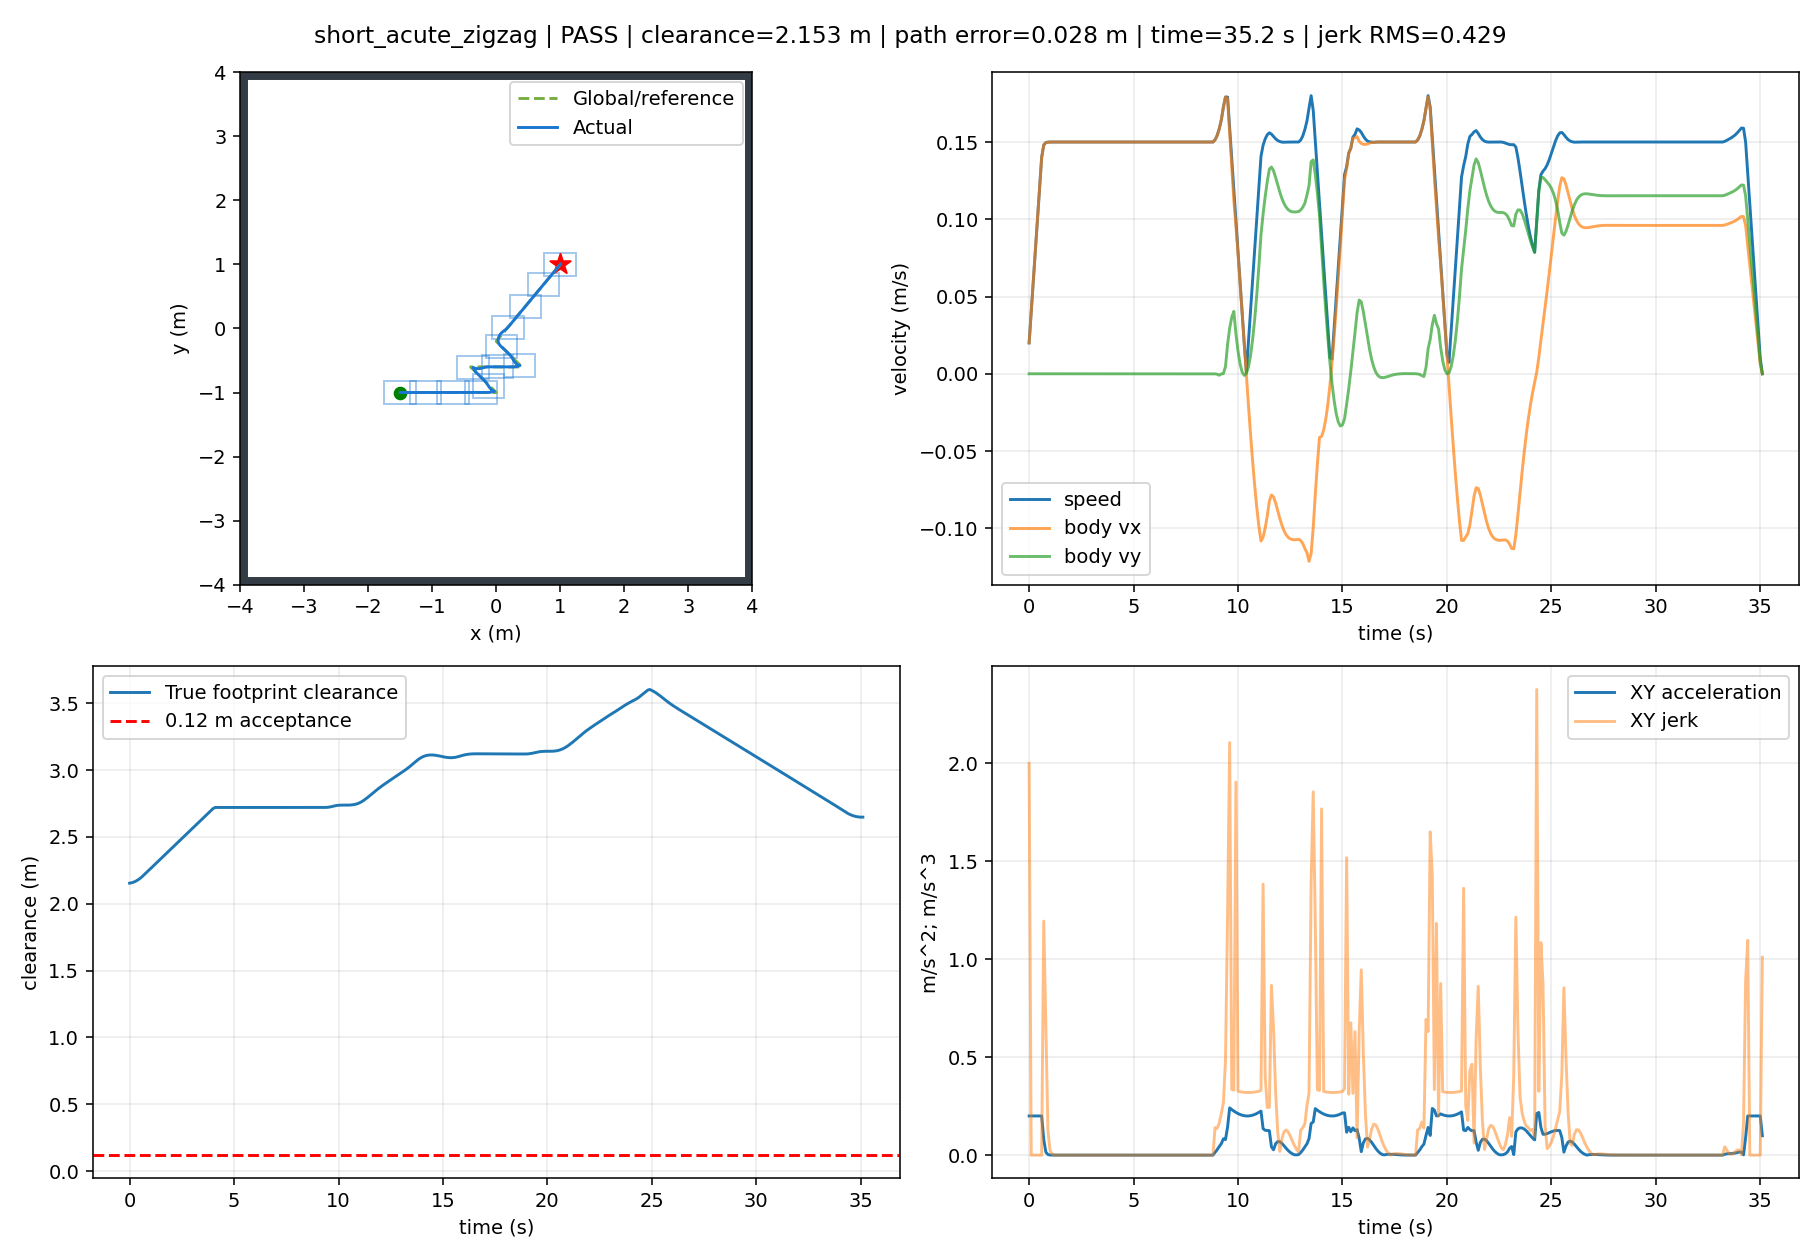

Data behind this chart, as committed beside it:
t, x, y, yaw, raw_vx, raw_vy, body_vx, body_vy, control_v, control_phi, clearance, goal_distance, speed, solved, stop, arrived, solve_ms, ax, ay, jerk, dune_distance
0.0, -1.499, -1.0, 0.0, 0.02, -1.103733107487742e-16, 0.02, -1.1037331074877419e-16, 0.02, -5.518665537438709e-15, 2.154, 3.201, 0.02, 1.0, False, False, 33.14, 0.2, -1.1037331074877418e-15, 2, 2.151
0.1, -1.496, -1.0, 0.0, 0.04, -2.6560451344878243e-16, 0.04, -2.6560451344878243e-16, 0.04, -6.640112836219559e-15, 2.157, 3.198, 0.04, 1.0, False, False, 17.62, 0.2, -1.5523120270000823e-15, 4.562415969973067e-15, 2.152
0.2, -1.49, -1.0, 0.0, 0.06, -4.604373079846462e-16, 0.06, -4.604373079846462e-16, 0.06, -7.673955133077435e-15, 2.162, 3.194, 0.06, 1.0, False, False, 16.43, 0.2, -1.9483279453586377e-15, 3.969873796119026e-15, 2.156
0.3, -1.483, -1.0, 0.0, 0.08, -6.847822066689224e-16, 0.08, -6.847822066689224e-16, 0.08, -8.559777583361528e-15, 2.169, 3.188, 0.08, 1.0, False, False, 15.69, 0.2, -2.2434489868427617e-15, 2.95121041484124e-15, 2.161
0.4, -1.474, -1.0, 0.0, 0.1, -8.403418836972509e-16, 0.1, -8.403418836972509e-16, 0.1, -8.403418836972507e-15, 2.179, 3.181, 0.1, 1.0, False, False, 15.72, 0.2, -1.555596770283285e-15, 6.878522165594767e-15, 2.168
0.5, -1.463, -1.0, 0.0, 0.12, -1.2541350655748873e-15, 0.12, -1.2541350655748873e-15, 0.12, -1.0451125546457393e-14, 2.19, 3.173, 0.12, 1.0, False, False, 15.76, 0.2, -4.137931818776364e-15, 2.5823350484930794e-14, 2.177
0.6, -1.45, -1.0, 0.0, 0.14, -2.2549040464946414e-15, 0.14, -2.2549040464946414e-15, 0.14, -1.6106457474961723e-14, 2.203, 3.162, 0.14, 1.0, False, False, 16.14, 0.2, -1.000768980919754e-14, 5.871398314333401e-14, 2.188
0.7, -1.435, -1.0, 0.0, 0.1481, -2.7180989416706563e-15, 0.1481, -2.7180989416706563e-15, 0.1481, -1.835907734534511e-14, 2.218, 3.151, 0.1481, 1.0, False, False, 15.91, 0.08052, -4.631948951760148e-15, 1.195, 2.202
0.8, -1.42, -1.0, 0.0, 0.1496, -3.105586816322036e-15, 0.1496, -3.105586816322036e-15, 0.1496, -2.0756419355574824e-14, 2.233, 3.139, 0.1496, 1.0, False, False, 15.89, 0.01569, -3.874878746513798e-15, 0.6484, 2.216
0.9, -1.405, -1.0, 0.0, 0.1499, -3.580233205344338e-15, 0.1499, -3.580233205344338e-15, 0.1499, -2.3879988755887104e-14, 2.248, 3.128, 0.1499, 1.0, False, False, 15.8, 0.003055, -4.7464638902230215e-15, 0.1263, 2.231
1.0, -1.39, -1.0, 0.0, 0.15, -3.783410915900519e-15, 0.15, -3.783410915900519e-15, 0.15, -2.5225160797113618e-14, 2.263, 3.116, 0.15, 1.0, False, False, 16.03, 0.0005952, -2.0317771055618076e-15, 0.0246, 2.246
1.1, -1.375, -1.0, 0.0, 0.15, -3.889935594971469e-15, 0.15, -3.889935594971469e-15, 0.15, -2.5933388878999874e-14, 2.278, 3.105, 0.15, 1.0, False, False, 15.79, 0.0001159, -1.0652467907094978e-15, 0.004792, 2.261
1.2, -1.36, -1.0, 0.0, 0.15, -3.8180010656301925e-15, 0.15, -3.8180010656301925e-15, 0.15, -2.5453433148180016e-14, 2.293, 3.093, 0.15, 1.0, False, False, 15.8, 2.2584034820860577e-05, 7.193452934127624e-16, 0.0009335, 2.276
1.3, -1.345, -1.0, 0.0, 0.15, -3.819945879401211e-15, 0.15, -3.819945879401211e-15, 0.15, -2.5466323931445823e-14, 2.308, 3.082, 0.15, 1.0, False, False, 15.88, 4.39927023421216e-06, -1.9448137710187147e-17, 0.0001818, 2.291
1.4, -1.33, -1.0, 0.0, 0.15, -4.223270594420914e-15, 0.15, -4.223270594420914e-15, 0.15, -2.815514118748012e-14, 2.323, 3.071, 0.15, 1.0, False, False, 15.83, 8.569584075690528e-07, -4.033247150197029e-15, 3.5423118266431075e-05, 2.306
1.5, -1.315, -1.0, 0.0, 0.15, -4.6601971282934596e-15, 0.15, -4.6601971282934596e-15, 0.15, -3.1067981691728554e-14, 2.338, 3.059, 0.15, 1.0, False, False, 16.14, 1.6693170706849614e-07, -4.369265338725454e-15, 6.900267005005567e-06, 2.321
1.6, -1.3, -1.0, 0.0, 0.15, -5.208331926696641e-15, 0.15, -5.208331926696641e-15, 0.15, -3.4722213026744475e-14, 2.353, 3.048, 0.15, 1.0, False, False, 15.79, 3.251755448241411e-08, -5.481347984031811e-15, 1.3441415258608203e-06, 2.336
1.7, -1.285, -1, 0.0, 0.15, -6.1264523829376616e-15, 0.15, -6.1264523829376616e-15, 0.15, -4.0843015927978015e-14, 2.368, 3.037, 0.15, 1.0, False, False, 19.98, 6.334268110030905e-09, -9.18120456241021e-15, 2.6183286372383467e-07, 2.351
1.8, -1.27, -1, 0.0, 0.15, -5.6075870872003396e-15, 0.15, -5.6075870872003396e-15, 0.15, -3.738391392211038e-14, 2.383, 3.025, 0.15, 1.0, False, False, 15.84, 1.233880497775175e-09, 5.18865295737322e-15, 5.100387612275973e-08, 2.366
1.9, -1.255, -1, 0.0, 0.15, -3.981210679808261e-15, 0.15, -3.981210679808261e-15, 0.15, -2.6541404533085397e-14, 2.398, 3.014, 0.15, 1.0, False, False, 15.99, 2.403530152683686e-10, 1.6263764073920788e-14, 9.935274825685349e-09, 2.381
2.0, -1.24, -1, 0.0, 0.15, -3.2419272329874864e-15, 0.15, -3.2419272329874864e-15, 0.15, -2.161284822008096e-14, 2.413, 3.003, 0.15, 1.0, False, False, 15.81, 4.682060295024826e-11, 7.392834468207744e-15, 1.935324125214284e-09, 2.396
2.1, -1.225, -1, 0.0, 0.15, -3.636767571040818e-15, 0.15, -3.636767571040818e-15, 0.15, -2.424511714030925e-14, 2.428, 2.992, 0.15, 1.0, False, False, 31.59, 9.11160036309866e-12, -3.9484033805333175e-15, 3.7709004292626594e-10, 2.411
2.2, -1.21, -1, 0.0, 0.15, -3.855396587013802e-15, 0.15, -3.855396587013802e-15, 0.15, -2.570264391343429e-14, 2.443, 2.981, 0.15, 1.0, False, False, 31.71, 1.7752466163756253e-12, -2.1862901597298375e-15, 7.336353958343348e-11, 2.426
2.3, -1.195, -1, 0.0, 0.15, -4.2333269164119406e-15, 0.15, -4.2333269164119406e-15, 0.15, -2.8222179442749683e-14, 2.458, 2.969, 0.15, 1.0, False, False, 16, 3.4056091280376677e-13, -3.779303293981387e-15, 1.4346865879781285e-11, 2.441
2.4, -1.18, -1, 0.0, 0.15, -4.0001872018144374e-15, 0.15, -4.0001872018144374e-15, 0.15, -2.6667914678764838e-14, 2.473, 2.958, 0.15, 1.0, False, False, 31.54, 7.327471962526033e-14, 2.3313971459750318e-15, 2.6735603551018767e-12, 2.456
2.5, -1.165, -1, 0.0, 0.15, -4.363322250394592e-15, 0.15, -4.363322250394592e-15, 0.15, -2.9088815002632534e-14, 2.488, 2.947, 0.15, 1.0, False, False, 31.23, 8.881784197001252e-15, -3.631350485801544e-15, 6.466841959092707e-13, 2.471
2.6, -1.15, -1, 0.0, 0.15, -4.066728343041594e-15, 0.15, -4.066728343041594e-15, 0.15, -2.7111522286945603e-14, 2.503, 2.936, 0.15, 1.0, False, False, 35.25, 8.049116928532385e-15, 2.9659390735299818e-15, 6.649628885106609e-14, 2.486
2.7, -1.135, -1, 0.0, 0.15, -4.120294711843624e-15, 0.15, -4.120294711843624e-15, 0.15, -2.7468631412292456e-14, 2.518, 2.925, 0.15, 1.0, False, False, 34.95, 1.942890293094024e-15, -5.356636880202998e-16, 7.038979018510671e-14, 2.501
2.8, -1.12, -1, 0.0, 0.15, -3.826141825554792e-15, 0.15, -3.826141825554792e-15, 0.15, -2.5507612170366684e-14, 2.533, 2.914, 0.15, 1.0, False, False, 34.73, 6.38378239159465e-15, 2.94152886288832e-15, 5.6402473940971496e-14, 2.516
2.9, -1.105, -1, 0.0, 0.15, -3.732216935395598e-15, 0.15, -3.732216935395598e-15, 0.15, -2.4881446235972075e-14, 2.548, 2.904, 0.15, 1.0, False, False, 32.31, -2.7755575615628914e-15, 9.392489015919338e-16, 9.375640427241067e-14, 2.531
3.0, -1.09, -1, 0.0, 0.15, -3.8683109614954694e-15, 0.15, -3.8683109614954694e-15, 0.15, -2.578873974330462e-14, 2.563, 2.893, 0.15, 1.0, False, False, 31.48, -1.1102230246251565e-15, -1.3609402609987116e-15, 2.839755148532541e-14, 2.546
3.1, -1.075, -1, 0.0, 0.15, -3.898788105006631e-15, 0.15, -3.898788105006631e-15, 0.15, -2.5991920700045703e-14, 2.578, 2.882, 0.15, 1.0, False, False, 31.47, 2.7755575615628914e-16, -3.0477143511161687e-16, 1.743967469066714e-14, 2.561
3.2, -1.06, -1, 0.0, 0.15, -3.89184428158735e-15, 0.15, -3.89184428158735e-15, 0.15, -2.594562854391714e-14, 2.593, 2.871, 0.15, 1.0, False, False, 31.53, 1.1102230246251565e-15, 6.943823419281477e-17, 9.128897285983323e-15, 2.576
3.3, -1.045, -1, 0.0, 0.15, -3.971965042178792e-15, 0.15, -3.971965042178792e-15, 0.15, -2.647976694786009e-14, 2.608, 2.86, 0.15, 1.0, False, False, 31.57, 1.6653345369377348e-15, -8.012076059144222e-16, 1.0325565214543918e-14, 2.591
3.4, -1.03, -1, 0.0, 0.15, -4.054251715220639e-15, 0.15, -4.054251715220639e-15, 0.15, -2.7028344768139086e-14, 2.623, 2.85, 0.15, 1.0, False, False, 31.76, 8.326672684688674e-16, -8.228667304184746e-16, 8.329489165931407e-15, 2.606
3.5, -1.015, -1, 0.0, 0.15, -3.850409104912837e-15, 0.15, -3.850409104912837e-15, 0.15, -2.566939403275366e-14, 2.638, 2.839, 0.15, 1.0, False, False, 31.55, 0.0, 2.0384261030780258e-15, 2.9799884998096616e-14, 2.621
3.6, -0.9999, -1, 0.0, 0.15, -3.963343249172942e-15, 0.15, -3.963343249172942e-15, 0.15, -2.642228832782099e-14, 2.653, 2.828, 0.15, 1.0, False, False, 31.48, 4.718447854656915e-15, -1.1293414426010535e-15, 5.6831770499056335e-14, 2.636
3.7, -0.9849, -1, 0.0, 0.15, -4.111693976793855e-15, 0.15, -4.111693976793855e-15, 0.15, -2.7411293178627118e-14, 2.668, 2.818, 0.15, 1.0, False, False, 31.47, 5.551115123125783e-16, -1.4835072762091305e-15, 4.1783732405303893e-14, 2.651
3.8, -0.9699, -1, 0.0, 0.15, -4.027260287879816e-15, 0.15, -4.027260287879816e-15, 0.15, -2.6848401919199998e-14, 2.683, 2.807, 0.15, 1.0, False, False, 31, 9.159339953157541e-15, 8.443368891403889e-16, 8.913563009279574e-14, 2.666
3.9, -0.9549, -1, 0.0, 0.15, -4.258560474135952e-15, 0.15, -4.258560474135952e-15, 0.15, -2.839040316090767e-14, 2.698, 2.797, 0.15, 1.0, False, False, 30.9, -1.3877787807814457e-15, -2.3130018625613595e-15, 1.1009564095857941e-13, 2.681
4.0, -0.9399, -1, 0.0, 0.15, -4.158540914344471e-15, 0.15, -4.158540914344471e-15, 0.15, -2.7723606095631107e-14, 2.713, 2.786, 0.15, 1.0, False, False, 30.93, -5.551115123125783e-16, 1.0001955979148087e-15, 3.4162277722782385e-14, 2.696
4.1, -0.9249, -1, 0.0, 0.15, -4.163006492089508e-15, 0.15, -4.163006492089508e-15, 0.15, -2.7753376613931308e-14, 2.72, 2.776, 0.15, 1.0, False, False, 30.83, 2.4980018054066022e-15, -4.465577745037019e-17, 3.226951398369168e-14, 2.711
4.2, -0.9099, -1, 0.0, 0.15, -4.378287426403795e-15, 0.15, -4.378287426403795e-15, 0.15, -2.9188582842693325e-14, 2.72, 2.765, 0.15, 1.0, False, False, 31.06, -2.220446049250313e-15, -2.1528093431428626e-15, 5.167984289223257e-14, 2.719
4.3, -0.8949, -1, 0.0, 0.15, -4.520373260585971e-15, 0.15, -4.520373260585971e-15, 0.15, -3.013582173724121e-14, 2.72, 2.755, 0.15, 1.0, False, False, 30.94, 2.7755575615628914e-16, -1.4208583418217673e-15, 2.6030300206009148e-14, 2.719
4.4, -0.8799, -1, 0.0, 0.15, -5.1057505590936474e-15, 0.15, -5.1057505590936474e-15, 0.15, -3.403833706062589e-14, 2.72, 2.745, 0.15, 1.0, False, False, 30.82, 5.551115123125783e-16, -5.853772985076761e-15, 4.44159537015249e-14, 2.718
4.5, -0.8649, -1, 0.0, 0.15, -5.4034287306572795e-15, 0.15, -5.4034287306572795e-15, 0.15, -3.602285820438345e-14, 2.72, 2.735, 0.15, 1.0, False, False, 30.75, 3.0531133177191805e-15, -2.9767817156363204e-15, 3.81013015319046e-14, 2.718
4.6, -0.8499, -1, 0.0, 0.15, -5.641736266050718e-15, 0.15, -5.641736266050718e-15, 0.15, -3.761157510700631e-14, 2.72, 2.724, 0.15, 1.0, False, False, 30.76, 5.2735593669694936e-15, -2.3830753539343823e-15, 2.2984490208740055e-14, 2.718
4.7, -0.8349, -1, 0.0, 0.15, -4.716469240924711e-15, 0.15, -4.716469240924711e-15, 0.15, -3.144312827283271e-14, 2.72, 2.714, 0.15, 1.0, False, False, 15.52, -1.3877787807814457e-15, 9.25267025126007e-15, 1.3407609843200386e-13, 2.718
4.8, -0.8199, -1, 0.0, 0.15, -3.6317046300302735e-15, 0.15, -3.6317046300302735e-15, 0.15, -2.42113642002028e-14, 2.72, 2.704, 0.15, 1.0, False, False, 30.99, 1.6653345369377348e-15, 1.0847646108944372e-14, 3.444626092543281e-14, 2.718
4.9, -0.8049, -1, 0.0, 0.15, -3.918925616905932e-15, 0.15, -3.918925616905932e-15, 0.15, -2.6126170779373998e-14, 2.72, 2.694, 0.15, 1.0, False, False, 30.97, -3.608224830031759e-15, -2.872209868756586e-15, 1.4698465105098843e-13, 2.718
5.0, -0.7899, -1, 0.0, 0.15, -4.104196014876333e-15, 0.15, -4.104196014876333e-15, 0.15, -2.736130676584333e-14, 2.72, 2.684, 0.15, 1.0, False, False, 15.42, 3.3306690738754696e-15, -1.852703979704012e-15, 7.013390112313287e-14, 2.718
5.1, -0.7749, -1, 0.0, 0.15, -3.8985263096538365e-15, 0.15, -3.8985263096538365e-15, 0.15, -2.599017539769332e-14, 2.72, 2.674, 0.15, 1.0, False, False, 30.92, -1.1102230246251565e-15, 2.0566970522249674e-15, 5.916497195044772e-14, 2.718
5.2, -0.7599, -1, 0.0, 0.15, -3.728802294816124e-15, 0.15, -3.728802294816124e-15, 0.15, -2.4858681965441823e-14, 2.72, 2.664, 0.15, 1.0, False, False, 30.89, 1.942890293094024e-15, 1.6972401483771237e-15, 3.074200741096472e-14, 2.718
5.3, -0.7449, -1, 0.0, 0.15, -3.812827908819796e-15, 0.15, -3.812827908819796e-15, 0.15, -2.5418852725466322e-14, 2.72, 2.654, 0.15, 1.0, False, False, 30.94, 0.0, -8.402561400367174e-16, 3.195889563910649e-14, 2.718
5.4, -0.7299, -1, 0.0, 0.15, -4.200671827413701e-15, 0.15, -4.200671827413701e-15, 0.15, -2.800447884942573e-14, 2.72, 2.644, 0.15, 1.0, False, False, 15.26, 3.3306690738754696e-15, -3.878439185939048e-15, 4.508205041929531e-14, 2.718
5.5, -0.7149, -1, 0.0, 0.15, -4.263147385535381e-15, 0.15, -4.263147385535381e-15, 0.15, -2.8420982570236887e-14, 2.72, 2.635, 0.15, 1.0, False, False, 15.25, 3.3306690738754696e-15, -6.247555812168056e-16, 3.2536836047222427e-14, 2.718
5.6, -0.6999, -1, 0.0, 0.15, -4.661678418081272e-15, 0.15, -4.661678418081272e-15, 0.15, -3.107785612054302e-14, 2.72, 2.625, 0.15, 1.0, False, False, 30.84, -4.9960036108132044e-15, -3.985310325458904e-15, 8.979243074279065e-14, 2.719
5.7, -0.6849, -1, 0.0, 0.15, -4.730468464091662e-15, 0.15, -4.730468464091662e-15, 0.15, -3.1536456427278865e-14, 2.72, 2.615, 0.15, 1.0, False, False, 30.74, 5.2735593669694936e-15, -6.879004601039047e-16, 1.078595547806431e-13, 2.719
5.8, -0.6699, -1, 0.0, 0.15, -5.1705531575420575e-15, 0.15, -5.1705531575420575e-15, 0.15, -3.447035438361495e-14, 2.72, 2.606, 0.15, 1.0, False, False, 15.3, -5.551115123125783e-16, -4.4008469345039535e-15, 6.910815852035893e-14, 2.719
5.9, -0.6549, -1, 0.0, 0.15, -5.292209116181646e-15, 0.15, -5.292209116181646e-15, 0.15, -3.5281394107878764e-14, 2.72, 2.596, 0.15, 1.0, False, False, 30.88, 5.828670879282072e-15, -1.216559586395885e-15, 7.133888388428502e-14, 2.718
... 292 more rows
